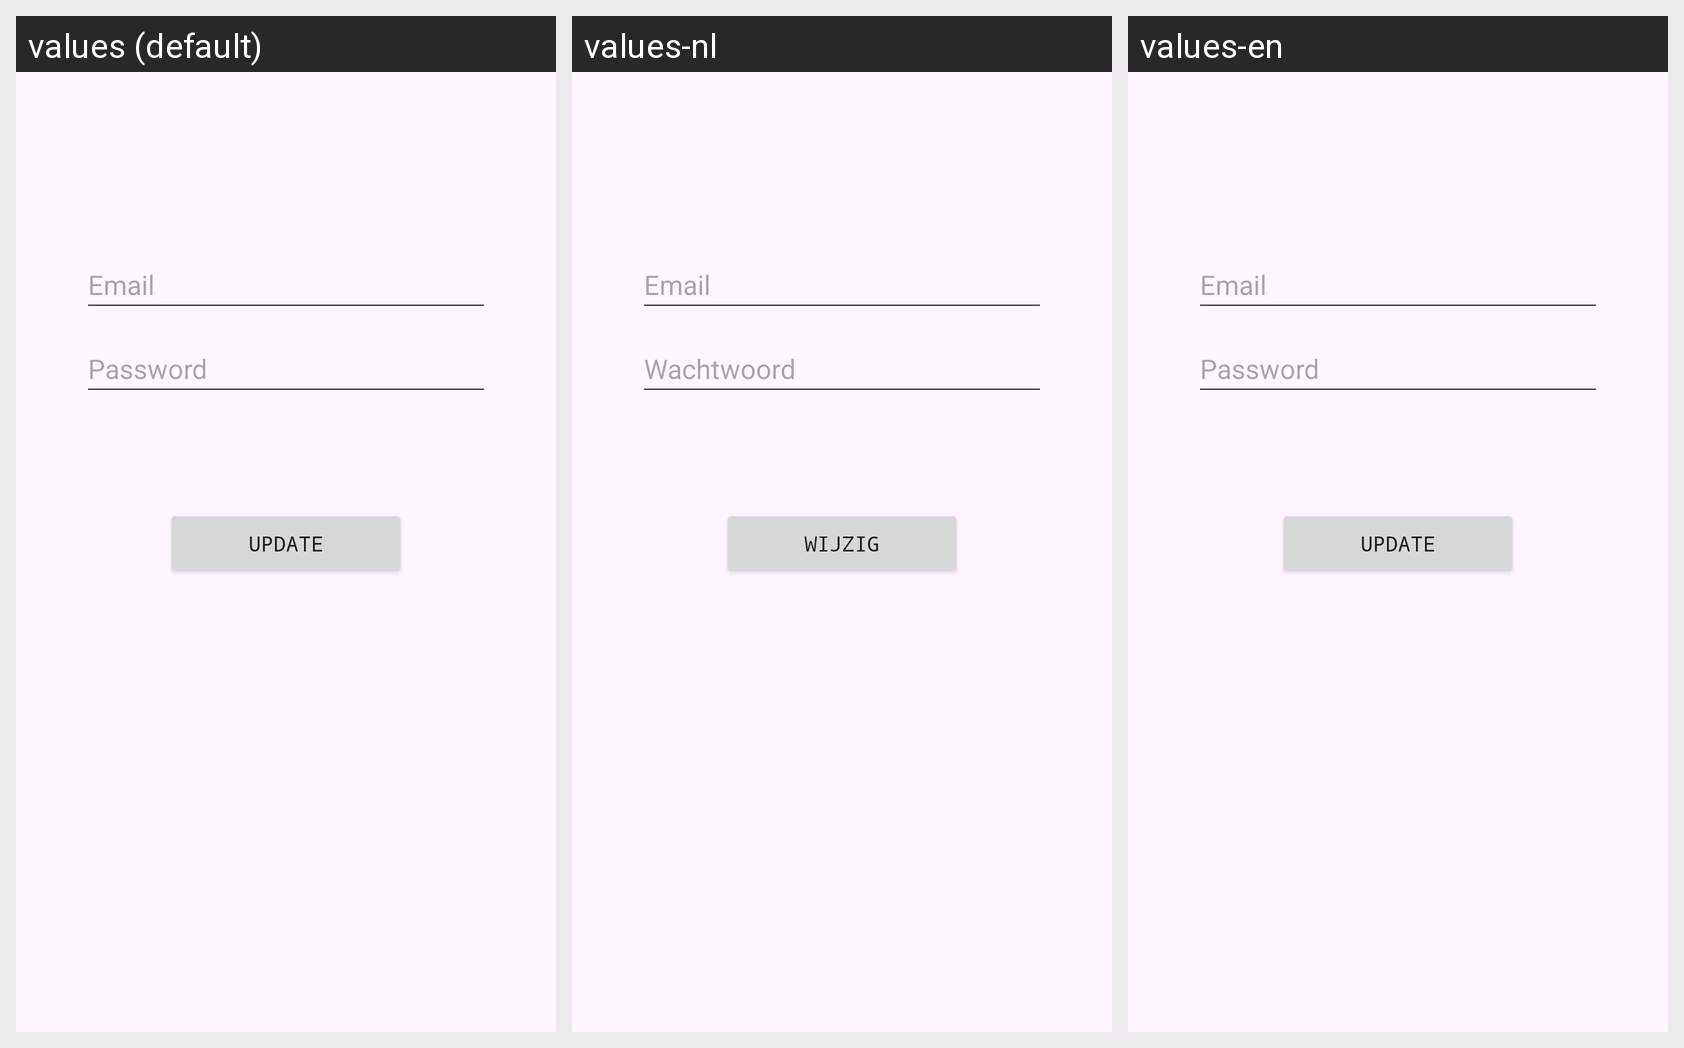

This grid shows one Android layout under several languages. Give, for every string resource on the screen, its name, the default text and each shown locale's text.
Android screen res/layout/fragment_update_u.xml rendered under 3 locales, left to right: values (default), values-nl, values-en. Device: Nexus 5 (rendered at 1080×1920; each locale shown at half size, 540×960, under a caption strip naming it); theme Theme.DrivioApp.
Strings drawn on this screen, with the default value and each locale's value (text and hints the layout hard-codes, and strings that could not be matched under every locale, appear in the picture but are not listed):

prompt_email
  values: Email
  values-nl: Email
  values-en: Email

prompt_password
  values: Password
  values-nl: Wachtwoord
  values-en: Password

action_update_user
  values: Update
  values-nl: Wijzig
  values-en: Update
